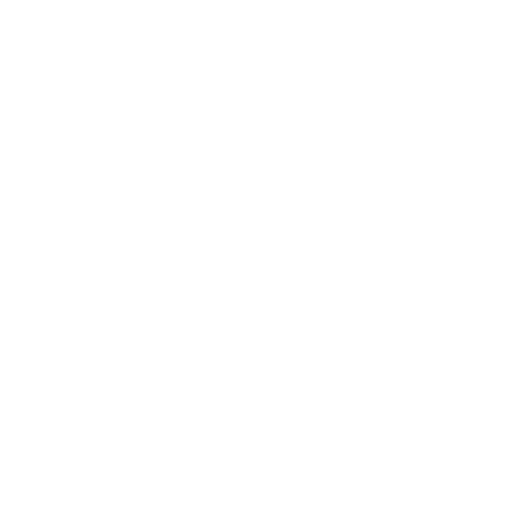
t = 0.00 s
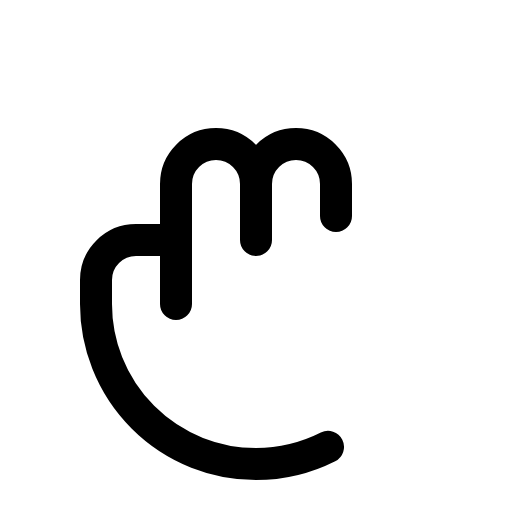
t = 0.38 s
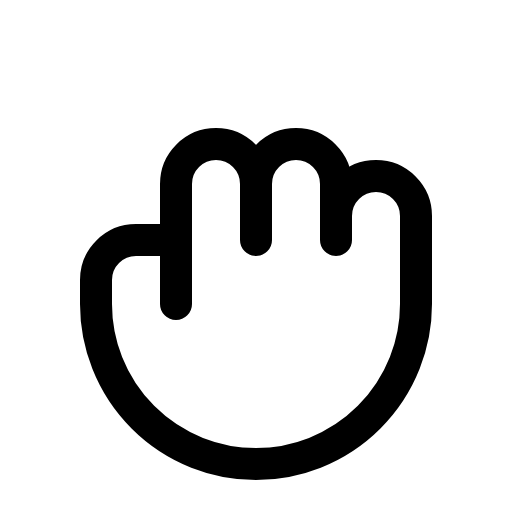
t = 1.13 s
t = 1.50 s: frame unchanged from t = 1.13 s, image omitted
t = 1.88 s: frame unchanged from t = 1.13 s, image omitted
t = 2.63 s: frame unchanged from t = 1.13 s, image omitted

The animated SVG that drew these frames (rendered in a browser with its animation timeline set to each time). Animation: 1 CSS @keyframes rule; one cycle of 3.00 s, repeats indefinitely.

<svg xmlns="http://www.w3.org/2000/svg" viewBox="0 0 256 256">
  <style>
    .draw-line {
      stroke-dasharray: 2000;
      stroke-dashoffset: 0;
    }
    svg:hover .draw-line {
      animation: phosphor-draw-in 3s ease-in-out infinite alternate;
    }
    @keyframes phosphor-draw-in {
      0%   { stroke-dashoffset: 2000; }
      50%  { stroke-dashoffset: 0; }
      100% { stroke-dashoffset: 0; }
    }
  </style><rect width="256" height="256" fill="none"/><path d="M128,92a20,20,0,0,0-40,0v28" fill="none" stroke="currentColor" stroke-linecap="round" stroke-linejoin="round" stroke-width="16" class="draw-line"/><path d="M168,108V92a20,20,0,0,0-40,0v28" fill="none" stroke="currentColor" stroke-linecap="round" stroke-linejoin="round" stroke-width="16" class="draw-line"/><path d="M88,152V120H68a20,20,0,0,0-20,20v12a80,80,0,0,0,160,0V108a20,20,0,0,0-40,0v12" fill="none" stroke="currentColor" stroke-linecap="round" stroke-linejoin="round" stroke-width="16" class="draw-line"/></svg>
